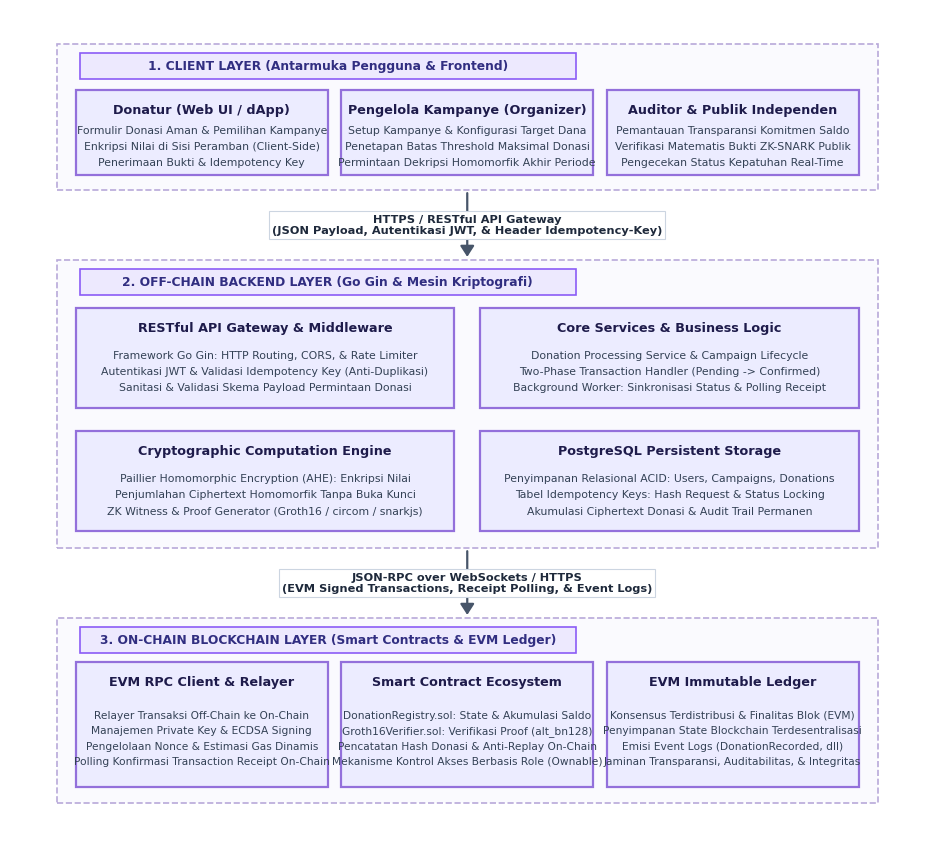

Generate this figure with matplotlib: (Note: this script raises an exception after producing the figure.)
import matplotlib.pyplot as plt
import matplotlib.patches as patches

def generate_architecture_gambar6_style():
    # Figure dimensions matching Gambar 6 layout proportions
    fig_w, fig_h = 11.8, 10.8
    fig, ax = plt.subplots(figsize=(fig_w, fig_h), dpi=300)
    ax.set_xlim(0, fig_w)
    ax.set_ylim(0, fig_h)
    ax.axis('off')

    plt.rcParams['font.family'] = 'sans-serif'
    plt.rcParams['font.sans-serif'] = ['Segoe UI', 'DejaVu Sans', 'Arial', 'sans-serif']

    # Exact palette from Gambar 6 (scratch/generate_simple_style_v2.py)
    bkg_color = '#ECECFF'
    border_color = '#9370DB'
    text_color = '#1E1B4B'
    sub_color = '#334155'
    arrow_color = '#475569'

    layer_bg = '#FAFAFE'
    layer_border = '#B8A9D9'
    layer_title_color = '#312E81'

    def draw_layer_container(x, y, w, h, title):
        container = patches.FancyBboxPatch(
            (x, y), w, h,
            boxstyle='square,pad=0.0',
            facecolor=layer_bg, edgecolor=layer_border, linewidth=1.2, linestyle='--', zorder=1
        )
        ax.add_patch(container)

        badge_h = 0.34
        badge_w = 6.4
        badge_x = x + 0.3
        badge_y = y + h - badge_h - 0.12
        badge = patches.FancyBboxPatch(
            (badge_x, badge_y), badge_w, badge_h,
            boxstyle='square,pad=0.0',
            facecolor='#EDE9FE', edgecolor='#8B5CF6', linewidth=1.2, zorder=2
        )
        ax.add_patch(badge)
        ax.text(badge_x + badge_w/2, badge_y + badge_h/2, title,
                ha='center', va='center', fontsize=8.8, fontweight='bold', color=layer_title_color, zorder=3)

    def draw_node_box(x, y, w, h, title, subtitle_lines, fs_sub=7.8, sp=0.21):
        box = patches.FancyBboxPatch(
            (x, y), w, h,
            boxstyle='square,pad=0.0',
            facecolor=bkg_color, edgecolor=border_color, linewidth=1.6, zorder=3
        )
        ax.add_patch(box)

        title_y = y + h - 0.26
        ax.text(x + w/2, title_y, title, ha='center', va='center',
                fontsize=9.2, fontweight='bold', color=text_color, zorder=4)

        n_lines = len(subtitle_lines)
        total_sub_h = (n_lines - 1) * sp
        sub_top = y + (h - 0.35) / 2 + total_sub_h / 2
        for i, line in enumerate(subtitle_lines):
            ax.text(x + w/2, sub_top - (i * sp), line,
                    ha='center', va='center', fontsize=fs_sub, color=sub_color, zorder=4, linespacing=1.15)

    def draw_interlayer_arrow(y_top, y_bot, label):
        x = fig_w / 2
        p1 = (x, y_top)
        p2 = (x, y_bot)

        arrow = patches.FancyArrowPatch(
            p1, p2,
            arrowstyle='-|>,head_length=6.5,head_width=4.2',
            color=arrow_color, linewidth=1.6, zorder=5
        )
        ax.add_patch(arrow)

        ly = (y_top + y_bot) / 2
        ax.text(x, ly, label, ha='center', va='center', fontsize=8.2, fontweight='bold', color='#1E293B',
                bbox=dict(boxstyle='square,pad=0.26', facecolor='#FFFFFF', edgecolor='#CBD5E1',
                         linewidth=0.8, alpha=0.98), zorder=6, linespacing=1.2)

    # -----------------------------------------------------------------
    # Coordinates Layout
    # -----------------------------------------------------------------
    margin_x = 0.6
    layer_w = fig_w - (2 * margin_x)  # 10.6

    # 1. LAYER 1: CLIENT LAYER (Top)
    l1_h = 1.90
    l1_y = 8.45
    draw_layer_container(margin_x, l1_y, layer_w, l1_h, "1. CLIENT LAYER (Antarmuka Pengguna & Frontend)")

    card1_w = 3.25
    card1_h = 1.10
    gap1 = (layer_w - 0.5 - (3 * card1_w)) / 2

    c1_x = margin_x + 0.25
    c1_y = l1_y + 0.20
    draw_node_box(c1_x, c1_y, card1_w, card1_h,
                  "Donatur (Web UI / dApp)",
                  ["Formulir Donasi Aman & Pemilihan Kampanye",
                   "Enkripsi Nilai di Sisi Peramban (Client-Side)",
                   "Penerimaan Bukti & Idempotency Key"])

    c2_x = c1_x + card1_w + gap1
    draw_node_box(c2_x, c1_y, card1_w, card1_h,
                  "Pengelola Kampanye (Organizer)",
                  ["Setup Kampanye & Konfigurasi Target Dana",
                   "Penetapan Batas Threshold Maksimal Donasi",
                   "Permintaan Dekripsi Homomorfik Akhir Periode"])

    c3_x = c2_x + card1_w + gap1
    draw_node_box(c3_x, c1_y, card1_w, card1_h,
                  "Auditor & Publik Independen",
                  ["Pemantauan Transparansi Komitmen Saldo",
                   "Verifikasi Matematis Bukti ZK-SNARK Publik",
                   "Pengecekan Status Kepatuhan Real-Time"])

    # -----------------------------------------------------------------
    # ARROW 1: Between Layer 1 and Layer 2
    # -----------------------------------------------------------------
    l2_h = 3.75
    l2_y = 3.80
    draw_interlayer_arrow(l1_y, l2_y + l2_h,
                          "HTTPS / RESTful API Gateway\n(JSON Payload, Autentikasi JWT, & Header Idempotency-Key)")

    # -----------------------------------------------------------------
    # 2. LAYER 2: OFF-CHAIN BACKEND LAYER (Middle)
    # -----------------------------------------------------------------
    draw_layer_container(margin_x, l2_y, layer_w, l2_h, "2. OFF-CHAIN BACKEND LAYER (Go Gin & Mesin Kriptografi)")

    card2_w = 4.88
    card2_h = 1.30
    gap2_x = layer_w - 0.5 - (2 * card2_w)
    col1_x = margin_x + 0.25
    col2_x = col1_x + card2_w + gap2_x

    row_top_y = l2_y + 1.82
    row_bot_y = l2_y + 0.22

    # Node 2.1: API Gateway
    draw_node_box(col1_x, row_top_y, card2_w, card2_h,
                  "RESTful API Gateway & Middleware",
                  ["Framework Go Gin: HTTP Routing, CORS, & Rate Limiter",
                   "Autentikasi JWT & Validasi Idempotency Key (Anti-Duplikasi)",
                   "Sanitasi & Validasi Skema Payload Permintaan Donasi"])

    # Node 2.2: Core Processing
    draw_node_box(col2_x, row_top_y, card2_w, card2_h,
                  "Core Services & Business Logic",
                  ["Donation Processing Service & Campaign Lifecycle",
                   "Two-Phase Transaction Handler (Pending -> Confirmed)",
                   "Background Worker: Sinkronisasi Status & Polling Receipt"])

    # Node 2.3: Cryptographic Engine
    draw_node_box(col1_x, row_bot_y, card2_w, card2_h,
                  "Cryptographic Computation Engine",
                  ["Paillier Homomorphic Encryption (AHE): Enkripsi Nilai",
                   "Penjumlahan Ciphertext Homomorfik Tanpa Buka Kunci",
                   "ZK Witness & Proof Generator (Groth16 / circom / snarkjs)"])

    # Node 2.4: PostgreSQL Storage
    draw_node_box(col2_x, row_bot_y, card2_w, card2_h,
                  "PostgreSQL Persistent Storage",
                  ["Penyimpanan Relasional ACID: Users, Campaigns, Donations",
                   "Tabel Idempotency Keys: Hash Request & Status Locking",
                   "Akumulasi Ciphertext Donasi & Audit Trail Permanen"])

    # -----------------------------------------------------------------
    # ARROW 2: Between Layer 2 and Layer 3
    # -----------------------------------------------------------------
    l3_h = 2.40
    l3_y = 0.50
    draw_interlayer_arrow(l2_y, l3_y + l3_h,
                          "JSON-RPC over WebSockets / HTTPS\n(EVM Signed Transactions, Receipt Polling, & Event Logs)")

    # -----------------------------------------------------------------
    # 3. LAYER 3: ON-CHAIN BLOCKCHAIN LAYER (Bottom)
    # -----------------------------------------------------------------
    draw_layer_container(margin_x, l3_y, layer_w, l3_h, "3. ON-CHAIN BLOCKCHAIN LAYER (Smart Contracts & EVM Ledger)")

    card3_w = 3.25
    card3_h = 1.62
    c3_y = l3_y + 0.20

    draw_node_box(c1_x, c3_y, card3_w, card3_h,
                  "EVM RPC Client & Relayer",
                  ["Relayer Transaksi Off-Chain ke On-Chain",
                   "Manajemen Private Key & ECDSA Signing",
                   "Pengelolaan Nonce & Estimasi Gas Dinamis",
                   "Polling Konfirmasi Transaction Receipt On-Chain"],
                  fs_sub=7.7, sp=0.20)

    draw_node_box(c2_x, c3_y, card3_w, card3_h,
                  "Smart Contract Ecosystem",
                  ["DonationRegistry.sol: State & Akumulasi Saldo",
                   "Groth16Verifier.sol: Verifikasi Proof (alt_bn128)",
                   "Pencatatan Hash Donasi & Anti-Replay On-Chain",
                   "Mekanisme Kontrol Akses Berbasis Role (Ownable)"],
                  fs_sub=7.7, sp=0.20)

    draw_node_box(c3_x, c3_y, card3_w, card3_h,
                  "EVM Immutable Ledger",
                  ["Konsensus Terdistribusi & Finalitas Blok (EVM)",
                   "Penyimpanan State Blockchain Terdesentralisasi",
                   "Emisi Event Logs (DonationRecorded, dll)",
                   "Jaminan Transparansi, Auditabilitas, & Integritas"],
                  fs_sub=7.7, sp=0.20)

    for out_path in ["assets/gambar/preview_gambar1_simple_style.png", "assets/gambar/gambar1_arsitektur_sistem.png"]:
        plt.savefig(out_path, dpi=300, facecolor='#FFFFFF', edgecolor='none', bbox_inches='tight')
        print(f"Successfully generated {out_path}")
    plt.close()

if __name__ == '__main__':
    generate_architecture_gambar6_style()
